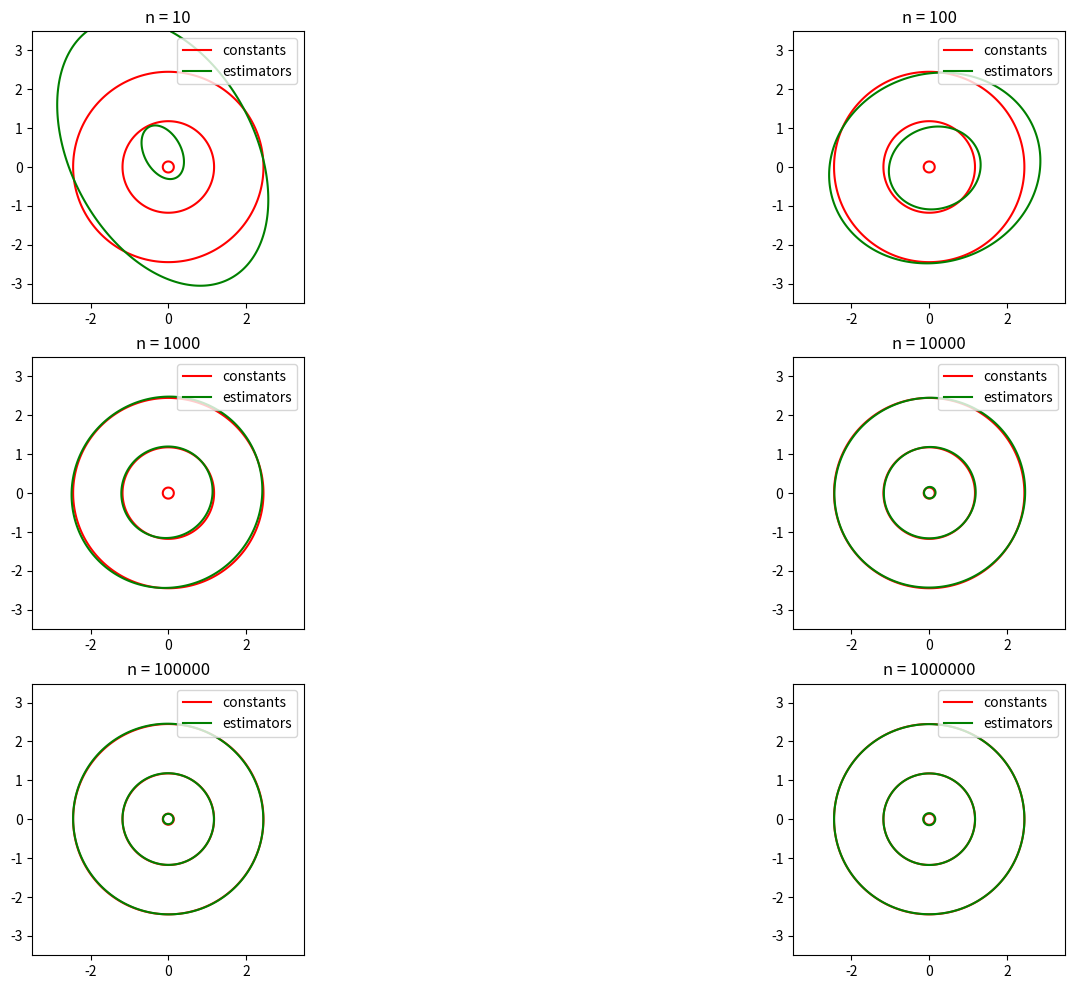

Write Python code to recreate this figure.
# Python code to generate random numbers from MV Gaussian
# with the Gaussian contour .
import numpy as np
import scipy.stats as stats
import matplotlib.pyplot as plt
import matplotlib.lines as mlines

# - constants
mu = [0, 0]
Sigma = [[1, 0], [0, 1.0]]

# - probability wanted
p = [0.01, 0.5, 0.95]

# - treating for function
p.sort(reverse=True)
levels = [(1-x)/(2*np.pi) for x in p]

# - making Xpos , matrix of plane points
# within a hundredth
x1 = np.arange(mu[0]-3.5, mu[0]+3.5, 0.01)  # abscissa values
x2 = np.arange(mu[1]-3.5, mu[1]+3.5, 0.01)  # ordinate values
X1, X2 = np.meshgrid(x1, x2)
Xpos = np.empty(X1.shape + (2,))
Xpos[:, :, 0] = X1
Xpos[:, :, 1] = X2
# end Xpos

plt.subplots(3, 2)
plt.title("diagrammes représentant les isodensités pour certains n")
fig = plt.gcf()
fig.set_size_inches(18, 12)
for i in range(1, 7):
    # - plt setup
    print(i)
    ax = plt.subplot(3, 2, i)
    plt.gca().set_aspect('equal', adjustable='box')

    # - generating points
    z = stats.multivariate_normal.rvs(mu, Sigma, np.power(10,i))
    # plt.scatter(z[:, 0], z[:, 1], edgecolors="black")

    # - density function and it's ellipses from given constants
    f = stats.multivariate_normal.pdf(Xpos, mu, Sigma)
    plt.contour(x1, x2, f, levels, colors="red")

    # - empirical estimates
    muEmp = [np.mean(z[:, 0]), np.mean(z[:, 1])]
    SigmaEmp = np.cov(z, rowvar=False)
    # print(muEmp)
    # print(SigmaEmp)

    # - density function and it's ellipses from empirical estimators
    g = stats.multivariate_normal.pdf(Xpos, muEmp, SigmaEmp)
    plt.contour(x1, x2, g, levels, colors="green")

    # - labeling plots
    plt.title('n = ' + str(np.power(10, i)))
    red_line = mlines.Line2D([], [], color='red', label='constants')
    green_line = mlines.Line2D([], [], color='green', label='estimators')
    ax.legend(handles=[red_line, green_line ])
plt.show()


